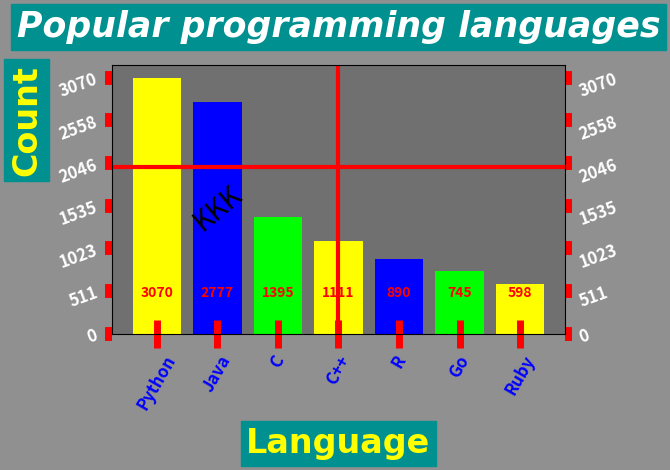

Source code (Python):
import matplotlib.pyplot as plt
import pandas as pd
import numpy as np
#this is testing data
name = ['Python','Java','C','C++','R','Go','Ruby']
cnt = [3070,2777,1395,1111,890,745,598]

xt = np.arange(len(name))
#---------Draw Bar Chart ---------------
#plt.bar(xt,cnt)
#plt.bar(xt,cnt,color='y')
#plt.bar(xt,cnt,color=['y','b'])
plt.bar(xt,cnt,color=['#ffff00','b','#00ff00'])
#---------Draw X ticks and tick-labels---------------
ax = plt.gca()
ax.tick_params(axis='x',
               colors='r',
               width = 5,
               size=20,
               tickdir='inout',    # str, ('in', 'out', 'inout')
               #labeltop=True,
               labelbottom=True
               )
plt.xticks( xt, labels= name,
            rotation=60,
            fontsize=12,
            fontweight='bold',
            color = 'b'
           )
#---------Draw Y ticks and tick-labels---------------
ax.yaxis.set_ticks_position('both')
ax.tick_params(axis='y',
               colors='r',
               width = 10,
               size=5,
               tickdir='out',    # str, ('in', 'out', 'inout')
               labelleft=True,
               labelright=True
               )
yt = np.linspace(0,max(cnt),7).astype(int)

plt.yticks( yt,
            labels=yt,
            rotation = 20,
            fontsize=12,
            fontweight='bold',
            color = '#ffffff'
           )
#---------Draw text ---------------
for x, y in zip(xt, cnt):
    plt.text(x, 400, str(y), # x, y-1000, str(y),
             ha='center',  # center, left, right
             fontsize=10,
             fontweight='bold',
             va='bottom',  # bottom,top,center
             color='#FF0000')
#---------Draw Title---------------
plt.title('Popular programming languages',            # str, Title
          fontweight = 'bold',          # str,
          style = 'italic',             # str
          fontsize=25,                  # int
          fontname='Times New Roman',   # str
          color='#FFFFFF',              # str, Fore color
          backgroundcolor='#009090',    # str
          loc='center', #center, right   # str, Location (options=> left, center, right
          pad=20 )                      # float, padding points(pixels) to the bounding box plot
#---------Draw X label---------------
plt.xlabel('Language',                           # str, The label text.
           fontsize=24,                     # int, Font size
           fontname='Times New Roman',      # str, Font Name
           fontweight = 'heavy',
           color='#ffff00',                 # str, Fore Color of the text
           backgroundcolor='#009090',       # str, Back Color of the text
           loc = 'center', # center, right  # str, Location of the text (options => center, left, right
           labelpad = 10                    # float, Spacing in points from the axes bounding box including
                                            # ticks and tick labels.
           )
#---------Draw Y label---------------
plt.ylabel('Count',          # str
           fontsize=24,
           fontweight = 'extra bold',
           color='#ffff00',
           backgroundcolor='#009090',
           fontname='Times New Roman',
           loc = 'top', # center, bottom
           labelpad = 10
           )
#---------Change entite background color of a figure and plot---------------
plt.gcf().patch.set_facecolor('#909090')
ax.set_facecolor('#707070')
#---------Change entite background color of a figure ---------------

ax.axhline(2000, zorder=1, color = 'r', ls='-',lw=3)
ax.axvline(3, zorder=1, color = 'r', ls='-',lw=3)
ax.text(1,1500,s='KKK', ha='center',va='center',
        fontsize=20,
        rotation=40)

plt.tight_layout()
plt.show()


'''
Question:
Create a Python program that reads rainfall data from a CSV or Excel file and 
plots a line chart using Matplotlib and Pandas. 
Ensure the chart is well-labeled, includes a legend, and is saved as an image.
'''